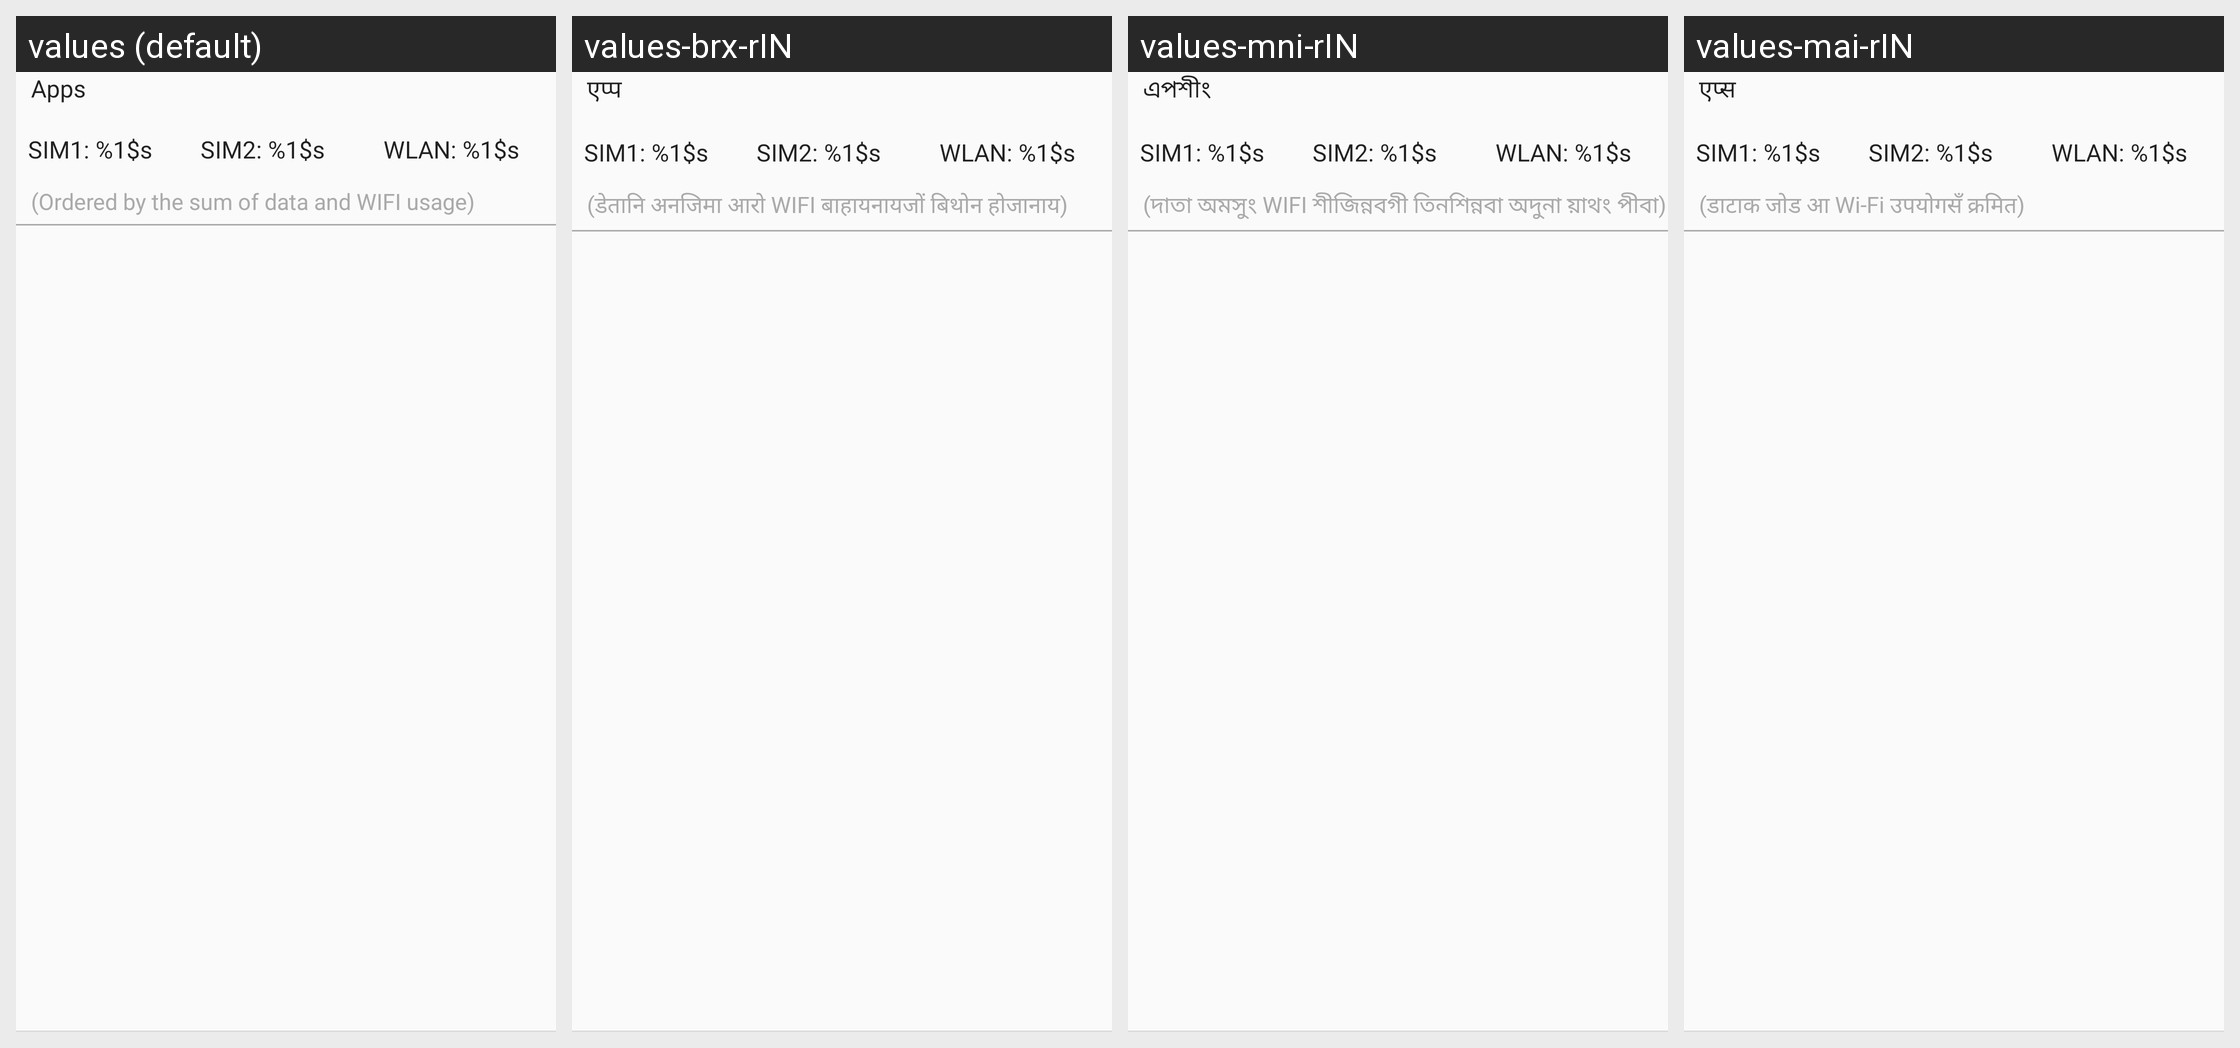

This grid shows one Android layout under several languages. Give, for every string resource on the screen, its name, the default text and each shown locale's text.
Android screen res/layout/app_flow_dual.xml rendered under 4 locales, left to right: values (default), values-brx-rIN, values-mni-rIN, values-mai-rIN. Device: Nexus 5 (rendered at 1080×1920; each locale shown at half size, 540×960, under a caption strip naming it); theme CustomTheme.
Other locales in the repository, not shown: values-as, values-bn-rBD, values-bo, values-doi-rIN, values-gu-rIN, values-hi, values-kn-rIN, values-kok-rIN, values-ks-rIN, values-ml-rIN, values-mr-rIN, values-ne-rNP, values-or-rIN, values-pa-rIN, values-sa-rIN, values-sat-rIN, values-sd-rIN, values-ta-rIN, values-te-rIN, values-ug, values-ur-rPK, values-zh-rCN, values-zh-rTW.
Strings drawn on this screen, with the default value and each locale's value (text and hints the layout hard-codes, and strings that could not be matched under every locale, appear in the picture but are not listed):

network_control_head
  values: Apps
  values-brx-rIN: एप्प
  values-mni-rIN: এপশীং
  values-mai-rIN: एप्स

data_flow_data1
  values: SIM1: %1$s
  values-brx-rIN: SIM1: %1$s  [not translated; the default value is used]
  values-mni-rIN: SIM1: %1$s  [not translated; the default value is used]
  values-mai-rIN: SIM1: %1$s  [not translated; the default value is used]

data_flow_data2
  values: SIM2: %1$s
  values-brx-rIN: SIM2: %1$s  [not translated; the default value is used]
  values-mni-rIN: SIM2: %1$s  [not translated; the default value is used]
  values-mai-rIN: SIM2: %1$s  [not translated; the default value is used]

data_flow_wifi
  values: WLAN: %1$s
  values-brx-rIN: WLAN: %1$s  [not translated; the default value is used]
  values-mni-rIN: WLAN: %1$s  [not translated; the default value is used]
  values-mai-rIN: WLAN: %1$s  [not translated; the default value is used]

network_order_des
  values: (Ordered by the sum of data and WIFI usage)
  values-brx-rIN: (डेतानि अनजिमा आरो WIFI बाहायनायजों बिथोन होजानाय)
  values-mni-rIN: (দাতা অমসুং WIFI শীজিন্নবগী তিনশিন্নবা অদুনা য়াথং পীবা)
  values-mai-rIN: (डाटाक जोड आ Wi-Fi उपयोगसँ क्रमित)
